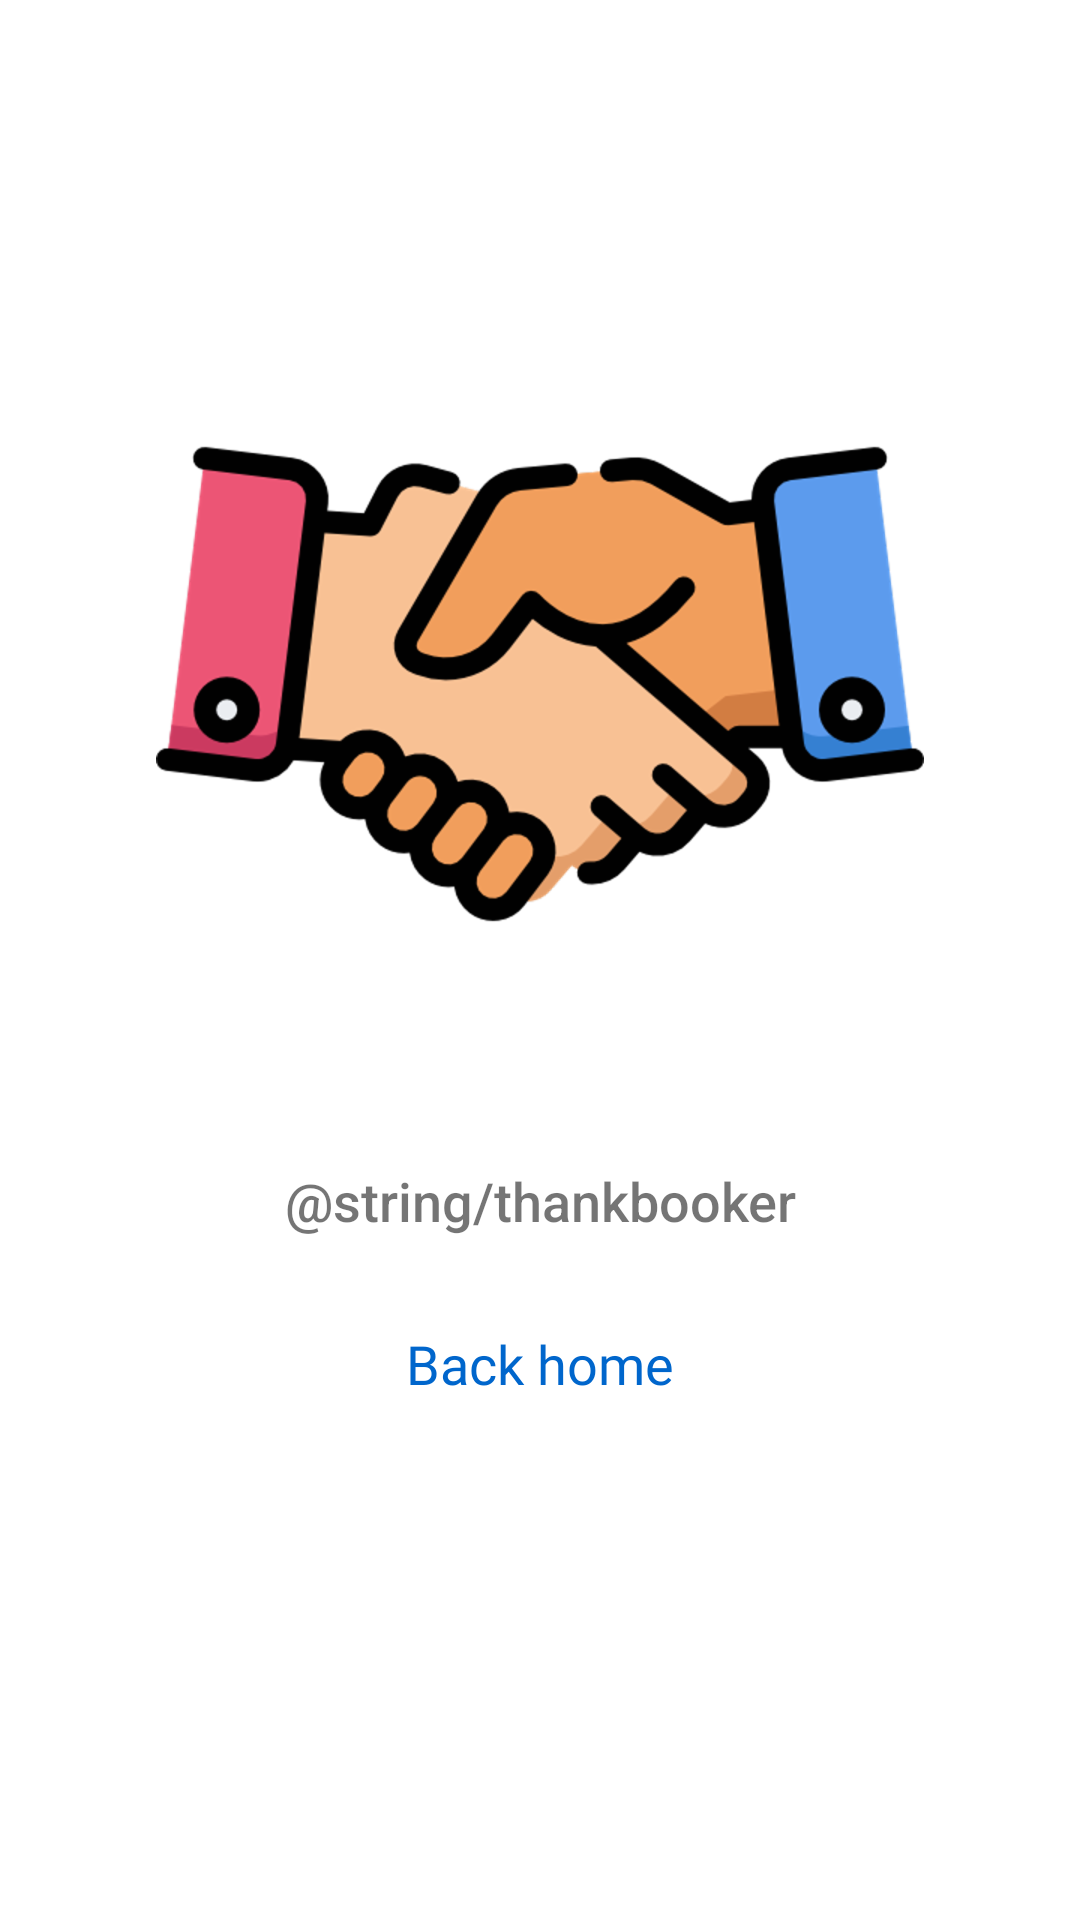

Produce the Android XML layout that renders to this screen, including the resource entries it uses.
<!-- AndroidManifest.xml: application theme AppTheme -->
<!-- res/layout/activity_books_success.xml -->
<?xml version="1.0" encoding="utf-8"?>
<androidx.constraintlayout.widget.ConstraintLayout xmlns:android="http://schemas.android.com/apk/res/android"
    xmlns:app="http://schemas.android.com/apk/res-auto"
    xmlns:tools="http://schemas.android.com/tools"
    android:layout_width="match_parent"
    android:layout_height="match_parent"
    tools:context=".BookingSuccess"
    android:background="#fff">

    <ImageView
        android:id="@+id/imageView"
        android:layout_width="0dp"
        android:layout_height="wrap_content"
        android:layout_marginStart="10dp"
        android:layout_marginLeft="10dp"
        android:layout_marginTop="100dp"
        android:layout_marginEnd="10dp"
        android:layout_marginRight="10dp"
        android:src="@drawable/handshake"
        app:layout_constraintEnd_toEndOf="parent"
        app:layout_constraintStart_toStartOf="parent"
        app:layout_constraintTop_toTopOf="parent"
        tools:ignore="MissingConstraints"
        />


    <TextView
        android:id="@+id/textView200"
        android:layout_width="0dp"
        android:layout_height="wrap_content"
        android:layout_marginStart="10dp"
        android:layout_marginLeft="10dp"
        android:layout_marginTop="32dp"
        android:layout_marginEnd="10dp"
        android:layout_marginRight="10dp"
        android:fontFamily="sans-serif-medium"
        android:gravity="center"
        android:text="@string/thankbooker"
        android:textSize="18sp"
        app:layout_constraintEnd_toEndOf="parent"
        app:layout_constraintHorizontal_bias="0.0"
        app:layout_constraintStart_toStartOf="parent"
        app:layout_constraintTop_toBottomOf="@+id/imageView" />

    <TextView
        android:id="@+id/textView100"
        android:layout_width="wrap_content"
        android:layout_height="wrap_content"
        android:fontFamily="@font/open_sans_semibold"
        android:text="@string/backhome"
        android:textSize="18sp"
        android:layout_marginTop="30dp"
        app:layout_constraintEnd_toEndOf="parent"
        app:layout_constraintStart_toStartOf="parent"
        app:layout_constraintTop_toBottomOf="@+id/textView200"
        android:textColor="@color/blue"/>




</androidx.constraintlayout.widget.ConstraintLayout>
<!-- resources referenced by this layout -->
<resources>
  <color name="blue">#06c</color>
  <!-- drawable handshake: png bitmap (drawable-hdpi, 38091 bytes) -->
  <string name="backhome">Back home</string>
  <style name="AppTheme" parent="Theme.MaterialComponents.Light.NoActionBar">
          
          <item name="colorPrimary">@color/colorPrimary</item>
          <item name="colorPrimaryDark">@color/colorPrimaryDark</item>
          <item name="colorAccent">@color/colorAccent</item>
  
      </style>
  <color name="colorPrimary">#6200EE</color>
  <color name="colorPrimaryDark">#3700B3</color>
  <color name="colorAccent">#03DAC5</color>
</resources>
